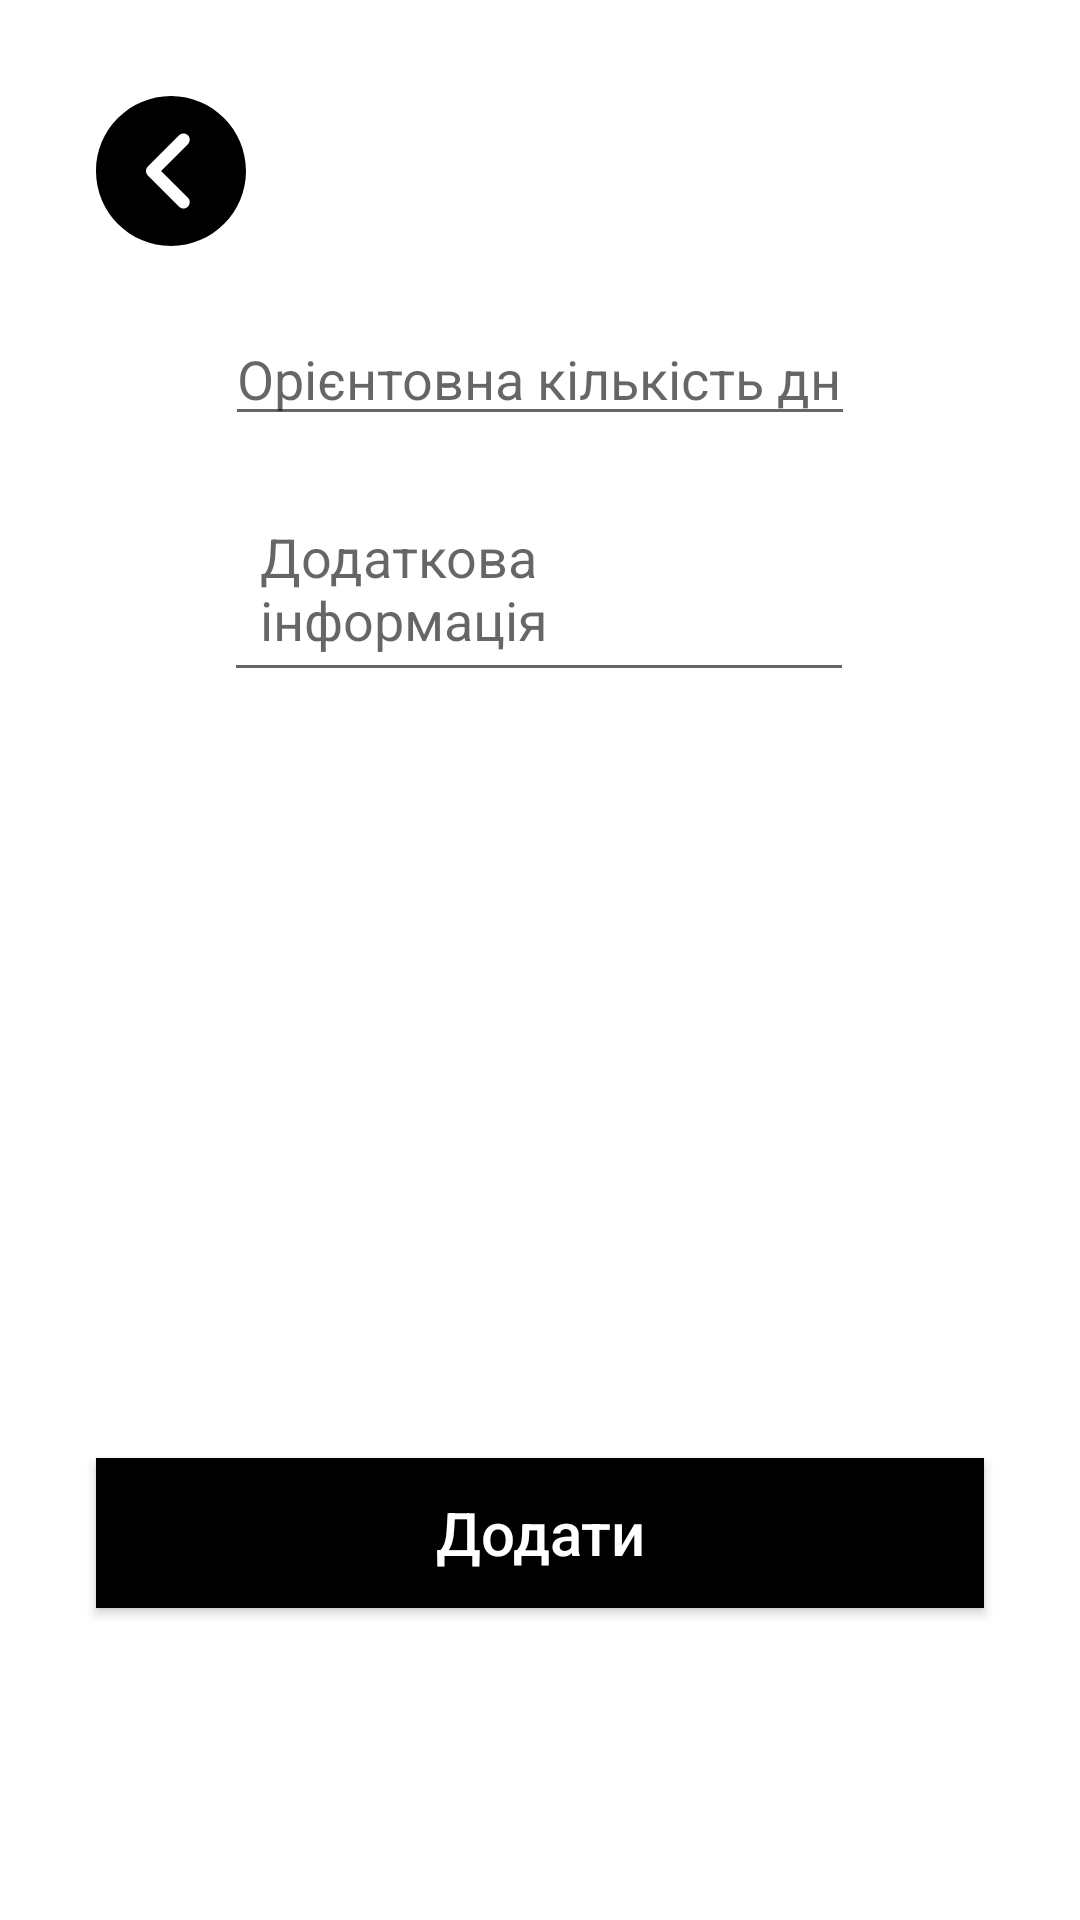

Write the Android layout XML for this screen, with the resource values it uses.
<!-- AndroidManifest.xml: application theme Theme.Constructmanager -->
<!-- res/layout/activity_delay_finish_form.xml -->
<?xml version="1.0" encoding="utf-8"?>
<androidx.constraintlayout.widget.ConstraintLayout xmlns:android="http://schemas.android.com/apk/res/android"
    xmlns:app="http://schemas.android.com/apk/res-auto"
    xmlns:tools="http://schemas.android.com/tools"
    android:layout_width="match_parent"
    android:layout_height="match_parent"
    tools:context=".activities.forms.DelayFinishFormActivity">

    <ImageView
        android:id="@+id/delay_finish_form_back_arrow"
        android:layout_width="50dp"
        android:layout_height="50dp"
        android:layout_marginStart="32dp"
        android:layout_marginLeft="32dp"
        android:layout_marginTop="32dp"
        app:layout_constraintStart_toStartOf="parent"
        app:layout_constraintTop_toTopOf="parent"
        app:srcCompat="@drawable/ic_left_arrow"
        tools:ignore="VectorDrawableCompat" />

    <EditText
        android:id="@+id/delay_finish_form_days"
        android:layout_width="wrap_content"
        android:layout_height="wrap_content"
        android:layout_marginTop="104dp"
        android:ems="10"
        android:hint="@string/delay_days"
        android:inputType="text"
        app:layout_constraintEnd_toEndOf="parent"
        app:layout_constraintStart_toStartOf="parent"
        app:layout_constraintTop_toTopOf="parent" />


    <EditText
        android:id="@+id/delay_finish_form_aditional_info"
        android:layout_width="wrap_content"
        android:layout_height="wrap_content"
        android:layout_marginTop="16dp"
        android:ems="10"
        android:gravity="start|top"
        android:hint="@string/aditional_info"
        android:imeOptions="actionDone"
        android:importantForAutofill="no"
        android:inputType="textMultiLine"
        android:padding="12dp"
        app:layout_constraintEnd_toEndOf="parent"
        app:layout_constraintHorizontal_bias="0.497"
        app:layout_constraintStart_toStartOf="parent"
        app:layout_constraintTop_toBottomOf="@+id/delay_finish_form_days" />

    <Button
        android:id="@+id/delay_finish_form_add_button"
        android:layout_width="match_parent"
        android:layout_height="50dp"
        android:layout_marginStart="32dp"
        android:layout_marginLeft="32dp"
        android:layout_marginEnd="32dp"
        android:layout_marginRight="32dp"
        android:layout_marginBottom="104dp"
        android:background="@color/colorPrimary"
        android:text="@string/cadastrar"
        android:textAllCaps="false"
        android:textColor="@color/colorAccent"
        android:textSize="20sp"
        app:layout_constraintBottom_toBottomOf="parent"
        app:layout_constraintEnd_toEndOf="parent"
        app:layout_constraintStart_toStartOf="parent" />

</androidx.constraintlayout.widget.ConstraintLayout>
<!-- resources referenced by this layout -->
<resources>
  <color name="colorAccent">#FFFFFF</color>
  <color name="colorPrimary">#000</color>
  <!-- drawable ic_left_arrow (drawable) -->
  <vector xmlns:android="http://schemas.android.com/apk/res/android"
      android:width="512dp"
      android:height="512dp"
      android:viewportWidth="512"
      android:viewportHeight="512">
      <path
          android:fillColor="@color/colorPrimary"
          android:pathData="M256,0C114.837,0 0,114.837 0,256s114.837,256 256,256s256,-114.837 256,-256S397.163,0 256,0zM313.749,347.584c8.341,8.341 8.341,21.824 0,30.165c-4.16,4.16 -9.621,6.251 -15.083,6.251c-5.461,0 -10.923,-2.091 -15.083,-6.251L176.917,271.083c-8.341,-8.341 -8.341,-21.824 0,-30.165l106.667,-106.667c8.341,-8.341 21.824,-8.341 30.165,0s8.341,21.824 0,30.165L222.165,256L313.749,347.584z"/>
  </vector>
  <string name="aditional_info">Додаткова інформація</string>
  <string name="cadastrar">Додати</string>
  <string name="delay_days">Орієнтовна кількість днів затримки</string>
  <style name="Theme.Constructmanager" parent="Theme.MaterialComponents.DayNight.DarkActionBar">
          
          <item name="colorPrimary">@color/colorPrimary</item>
          <item name="colorPrimaryVariant">@color/grey</item>
          <item name="colorOnPrimary">@color/colorAccent</item>
          
          <item name="colorSecondary">@color/colorAccent</item>
          <item name="colorSecondaryVariant">@color/grey</item>
          <item name="colorOnSecondary">@color/colorPrimary</item>
          
          <item name="android:statusBarColor" tools:targetApi="l">?attr/colorPrimaryVariant</item>
          
      </style>
  <color name="grey">#808080</color>
</resources>
